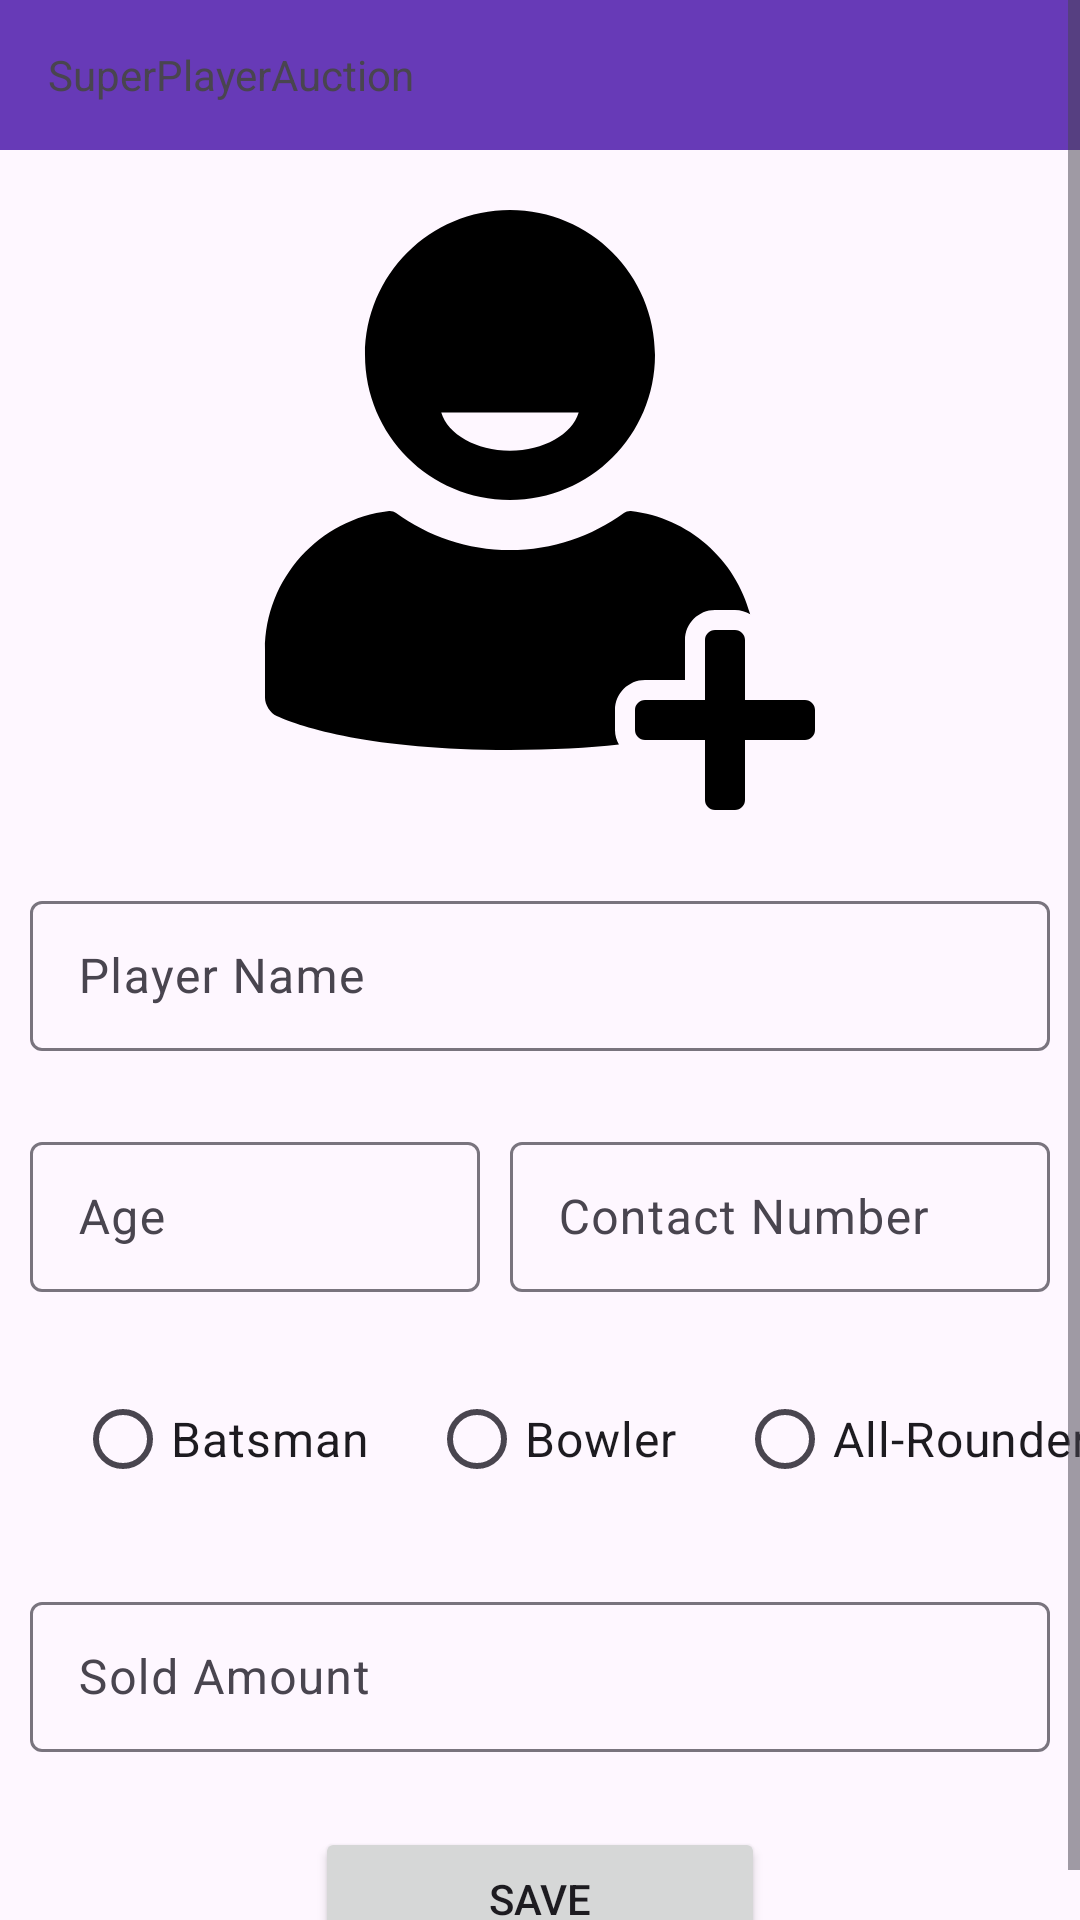

Layout XML and referenced resources for this Android screen:
<!-- AndroidManifest.xml: application theme Theme.SuperPlayerAuction -->
<!-- res/layout/activity_add_player.xml -->
<?xml version="1.0" encoding="utf-8"?>
<ScrollView xmlns:android="http://schemas.android.com/apk/res/android"
    xmlns:app="http://schemas.android.com/apk/res-auto"
    xmlns:tools="http://schemas.android.com/tools"
    android:layout_width="match_parent"
    android:layout_height="match_parent"
    tools:context=".activities.AddPlayerActivity">

    <androidx.constraintlayout.widget.ConstraintLayout
        android:layout_width="match_parent"
        android:layout_height="wrap_content">

        <include
            android:id="@+id/custom_toolbar"
            layout="@layout/custom_toolbar" />

        <androidx.constraintlayout.utils.widget.ImageFilterView
            android:id="@+id/img_player"
            android:layout_width="match_parent"
            android:layout_height="200dp"
            android:layout_margin="20dp"
            android:scaleType="fitCenter"
            android:src="@drawable/ic_add_place_holder"
            app:layout_constraintStart_toStartOf="parent"
            app:layout_constraintTop_toBottomOf="@id/custom_toolbar" />

        <com.google.android.material.textfield.TextInputLayout
            android:id="@+id/edt_name_layout"
            android:layout_width="match_parent"
            android:layout_height="wrap_content"
            android:layout_marginStart="10dp"
            android:layout_marginTop="25dp"
            android:layout_marginEnd="10dp"
            android:hint="@string/player_name"
            app:boxBackgroundMode="outline"
            app:layout_constraintEnd_toEndOf="parent"
            app:layout_constraintStart_toStartOf="parent"
            app:layout_constraintTop_toBottomOf="@id/img_player">

            <com.google.android.material.textfield.TextInputEditText
                android:id="@+id/edt_player_name"
                android:layout_width="match_parent"
                android:layout_height="50dp"
                android:ellipsize="end"
                android:inputType="textPersonName"
                android:maxLines="1"
                android:textColorHint="@color/black" />
        </com.google.android.material.textfield.TextInputLayout>

        <com.google.android.material.textfield.TextInputLayout
            android:id="@+id/edt_age_layout"
            android:layout_width="150dp"
            android:layout_height="wrap_content"
            android:layout_marginStart="10dp"
            android:layout_marginTop="25dp"
            android:layout_marginEnd="10dp"
            android:hint="@string/player_age"
            app:boxBackgroundMode="outline"
            app:layout_constraintLeft_toLeftOf="parent"
            app:layout_constraintTop_toBottomOf="@id/edt_name_layout">

            <com.google.android.material.textfield.TextInputEditText
                android:id="@+id/edt_player_age"
                android:layout_width="match_parent"
                android:layout_height="50dp"
                android:ellipsize="end"
                android:inputType="number"
                android:maxLength="2"
                android:maxLines="1"
                android:textColorHint="@color/black" />
        </com.google.android.material.textfield.TextInputLayout>

        <com.google.android.material.textfield.TextInputLayout
            android:id="@+id/edt_contact_layout"
            android:layout_width="0dp"
            android:layout_height="wrap_content"
            android:layout_marginStart="10dp"
            android:layout_marginTop="25dp"
            android:layout_marginEnd="10dp"
            android:hint="@string/contact_number"
            app:boxBackgroundMode="outline"
            app:layout_constraintEnd_toEndOf="parent"
            app:layout_constraintStart_toEndOf="@id/edt_age_layout"
            app:layout_constraintTop_toBottomOf="@id/edt_name_layout">

            <com.google.android.material.textfield.TextInputEditText
                android:id="@+id/edt_player_contact"
                android:layout_width="match_parent"
                android:layout_height="50dp"
                android:ellipsize="end"
                android:inputType="number"
                android:maxLength="10"
                android:maxLines="1"
                android:textColorHint="@color/black" />
        </com.google.android.material.textfield.TextInputLayout>

        <RadioGroup
            android:id="@+id/radio_group_type"
            android:layout_width="wrap_content"
            android:layout_height="wrap_content"
            android:layout_marginStart="25dp"
            android:layout_marginTop="25dp"
            android:orientation="horizontal"
            app:layout_constraintStart_toStartOf="parent"
            app:layout_constraintTop_toBottomOf="@id/edt_age_layout">

            <RadioButton
                android:id="@+id/radio_button_batsman"
                android:layout_width="wrap_content"
                android:layout_height="wrap_content"
                android:layout_gravity="center"
                android:text="@string/batsman"
                android:textSize="16sp" />

            <RadioButton
                android:id="@+id/radio_button_bowler"
                android:layout_width="wrap_content"
                android:layout_height="wrap_content"
                android:layout_gravity="center"
                android:layout_marginStart="20dp"
                android:text="@string/bowler"
                android:textSize="16sp" />

            <RadioButton
                android:id="@+id/radio_button_all_rounder"
                android:layout_width="wrap_content"
                android:layout_height="wrap_content"
                android:layout_gravity="center"
                android:layout_marginStart="20dp"
                android:text="@string/all_rounder"
                android:textSize="16sp" />

        </RadioGroup>

        <RadioGroup
            android:id="@+id/radio_group_bat_type"
            android:layout_width="wrap_content"
            android:layout_height="wrap_content"
            android:layout_marginTop="25dp"
            android:checkedButton="@id/radio_button_batsman"
            android:orientation="horizontal"
            android:visibility="gone"
            app:layout_constraintEnd_toEndOf="parent"
            app:layout_constraintStart_toStartOf="parent"
            app:layout_constraintTop_toBottomOf="@id/radio_group_type">

            <RadioButton
                android:id="@+id/radio_button_left_batsman"
                android:layout_width="wrap_content"
                android:layout_height="wrap_content"
                android:layout_gravity="center"
                android:text="@string/left_hand_batsman"
                android:textSize="16sp" />

            <RadioButton
                android:id="@+id/radio_button_right_batsman"
                android:layout_width="wrap_content"
                android:layout_height="wrap_content"
                android:layout_gravity="center"
                android:layout_marginStart="20dp"
                android:text="@string/right_hand_batsman"
                android:textSize="16sp" />

        </RadioGroup>

        <RadioGroup
            android:id="@+id/radio_group_bowl_type"
            android:layout_width="wrap_content"
            android:layout_height="wrap_content"
            android:layout_marginTop="25dp"
            android:checkedButton="@id/radio_button_batsman"
            android:gravity="center"
            android:orientation="horizontal"
            android:visibility="gone"
            app:layout_constraintEnd_toEndOf="parent"
            app:layout_constraintStart_toStartOf="parent"
            app:layout_constraintTop_toBottomOf="@id/radio_group_bat_type">

            <RadioButton
                android:id="@+id/radio_button_spinner"
                android:layout_width="wrap_content"
                android:layout_height="wrap_content"
                android:text="@string/spin"
                android:textSize="16sp" />

            <RadioButton
                android:id="@+id/radio_button_seam"
                android:layout_width="wrap_content"
                android:layout_height="wrap_content"
                android:layout_marginStart="20dp"
                android:text="@string/seam"
                android:textSize="16sp" />

        </RadioGroup>

        <com.google.android.material.textfield.TextInputLayout
            android:id="@+id/edt_amount_layout"
            android:layout_width="match_parent"
            android:layout_height="wrap_content"
            android:layout_marginStart="10dp"
            android:layout_marginTop="25dp"
            android:layout_marginEnd="10dp"
            android:hint="@string/sold_amount"
            app:boxBackgroundMode="outline"
            app:layout_constraintEnd_toEndOf="parent"
            app:layout_constraintStart_toStartOf="parent"
            app:layout_constraintTop_toBottomOf="@id/radio_group_bowl_type">

            <com.google.android.material.textfield.TextInputEditText
                android:id="@+id/edt_sold_amount"
                android:layout_width="match_parent"
                android:layout_height="50dp"
                android:ellipsize="end"
                android:inputType="number"
                android:maxLength="6"
                android:maxLines="1"
                android:textColorHint="@color/black" />
        </com.google.android.material.textfield.TextInputLayout>

        <Button
            android:id="@+id/btn_save"
            android:layout_width="150dp"
            android:layout_height="wrap_content"
            android:layout_marginTop="25dp"
            android:text="@string/save"
            app:layout_constraintEnd_toEndOf="parent"
            app:layout_constraintStart_toStartOf="parent"
            app:layout_constraintTop_toBottomOf="@id/edt_amount_layout" />

    </androidx.constraintlayout.widget.ConstraintLayout>
</ScrollView>
<!-- res/layout/custom_toolbar.xml (included above) -->
<?xml version="1.0" encoding="utf-8"?>
<androidx.constraintlayout.widget.ConstraintLayout xmlns:android="http://schemas.android.com/apk/res/android"
    xmlns:app="http://schemas.android.com/apk/res-auto"
    android:layout_width="match_parent"
    android:layout_height="wrap_content">

    <androidx.appcompat.widget.Toolbar
        android:id="@+id/toolbar"
        android:layout_width="match_parent"
        android:layout_height="50dp"
        app:layout_constraintBottom_toBottomOf="parent"
        app:layout_constraintLeft_toLeftOf="parent"
        app:layout_constraintRight_toRightOf="parent"
        app:layout_constraintTop_toTopOf="parent"
        app:navigationIcon="@drawable/ic_back"
        android:background="#673AB7"
        app:title="@string/app_name"
        app:titleTextAppearance="@style/ActionBar.nameText" />
</androidx.constraintlayout.widget.ConstraintLayout>
<!-- resources referenced by this layout -->
<resources>
  <color name="black">#FF000000</color>
  <!-- drawable ic_add_place_holder (drawable) -->
  <vector xmlns:android="http://schemas.android.com/apk/res/android"
      android:width="800dp"
      android:height="800dp"
      android:viewportWidth="612"
      android:viewportHeight="612">
    <path
        android:pathData="M275.4,295.8c81.68,0 147.9,-66.22 147.9,-147.9C423.3,66.22 357.08,0 275.4,0c-81.68,0 -147.9,66.22 -147.9,147.9C127.5,229.58 193.72,295.8 275.4,295.8zM345.46,206.6c-6.73,22.25 -35.55,38.97 -70.09,38.97c-34.54,0 -63.36,-16.72 -70.09,-38.97H345.46zM586.5,510v20.4c0,5.63 -4.57,10.2 -10.2,10.2H515.1V601.8c0,5.63 -4.57,10.2 -10.2,10.2h-20.4c-5.63,0 -10.2,-4.57 -10.2,-10.2v-61.2H413.1c-5.63,0 -10.2,-4.57 -10.2,-10.2V510c0,-5.63 4.57,-10.2 10.2,-10.2h61.2v-61.2c0,-5.63 4.57,-10.2 10.2,-10.2h20.4c5.63,0 10.2,4.57 10.2,10.2v61.2h61.2C581.93,499.8 586.5,504.37 586.5,510zM382.5,510v20.4c0,5.42 1.53,10.44 4.02,14.86c-30.8,3.35 -67.52,5.54 -111.12,5.54c-142.61,0 -212.39,-23.3 -237.98,-34.69c-6.6,-2.94 -11.92,-11.34 -11.92,-18.56V448.8c0,-73.06 55.62,-133.66 126.6,-141.78c2.16,-0.25 5.36,0.68 7.11,1.95C191.94,332.66 232,346.8 275.4,346.8s83.46,-14.14 116.19,-37.83c1.76,-1.27 4.96,-2.2 7.11,-1.95c58.75,6.72 106.87,49.44 121.74,105.37c-4.57,-2.72 -9.85,-4.39 -15.55,-4.39h-20.4c-16.87,0 -30.6,13.73 -30.6,30.6v40.8H413.1C396.23,479.4 382.5,493.13 382.5,510z"
        android:fillColor="#000000"/>
  </vector>
  <string name="all_rounder">All-Rounder</string>
  <string name="app_name">SuperPlayerAuction</string>
  <string name="batsman">Batsman</string>
  <string name="bowler">Bowler</string>
  <string name="contact_number">Contact Number</string>
  <string name="left_hand_batsman">Left hand batsman</string>
  <string name="player_age">Age</string>
  <string name="player_name">Player Name</string>
  <string name="right_hand_batsman">Right hand batsman</string>
  <string name="save">Save</string>
  <string name="seam">Seam</string>
  <string name="sold_amount">Sold Amount</string>
  <string name="spin">Spin</string>
  <style name="Theme.SuperPlayerAuction" parent="Base.Theme.SuperPlayerAuction" />
  <style name="Base.Theme.SuperPlayerAuction" parent="Theme.Material3.DayNight.NoActionBar">
          
          
      </style>
</resources>
